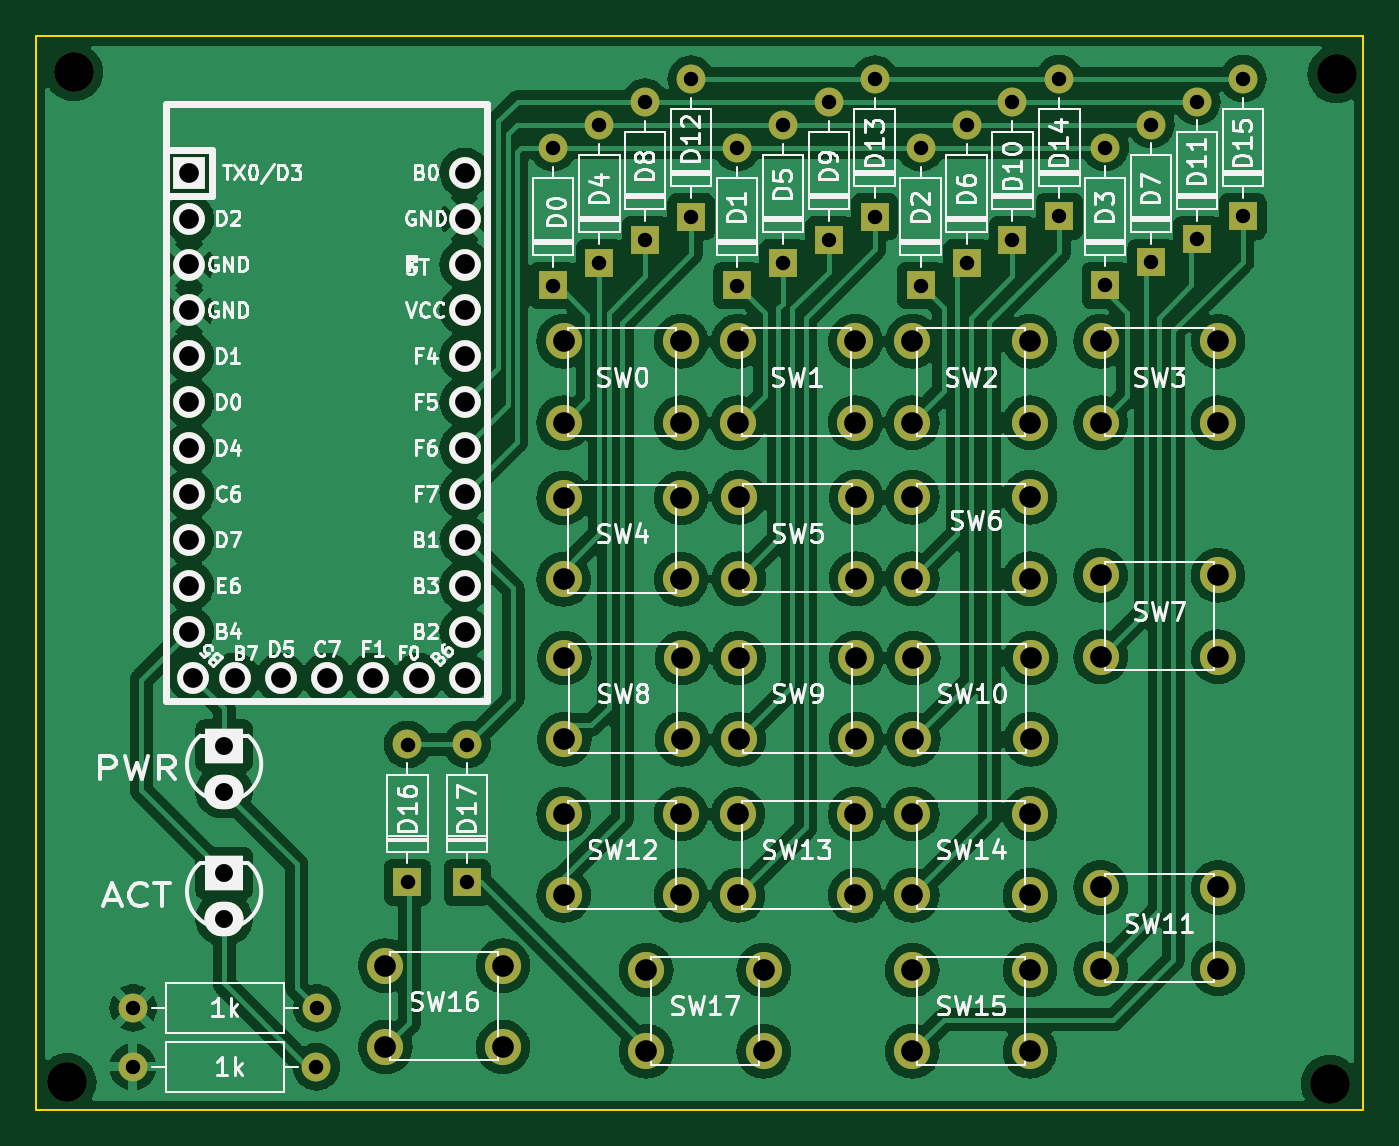
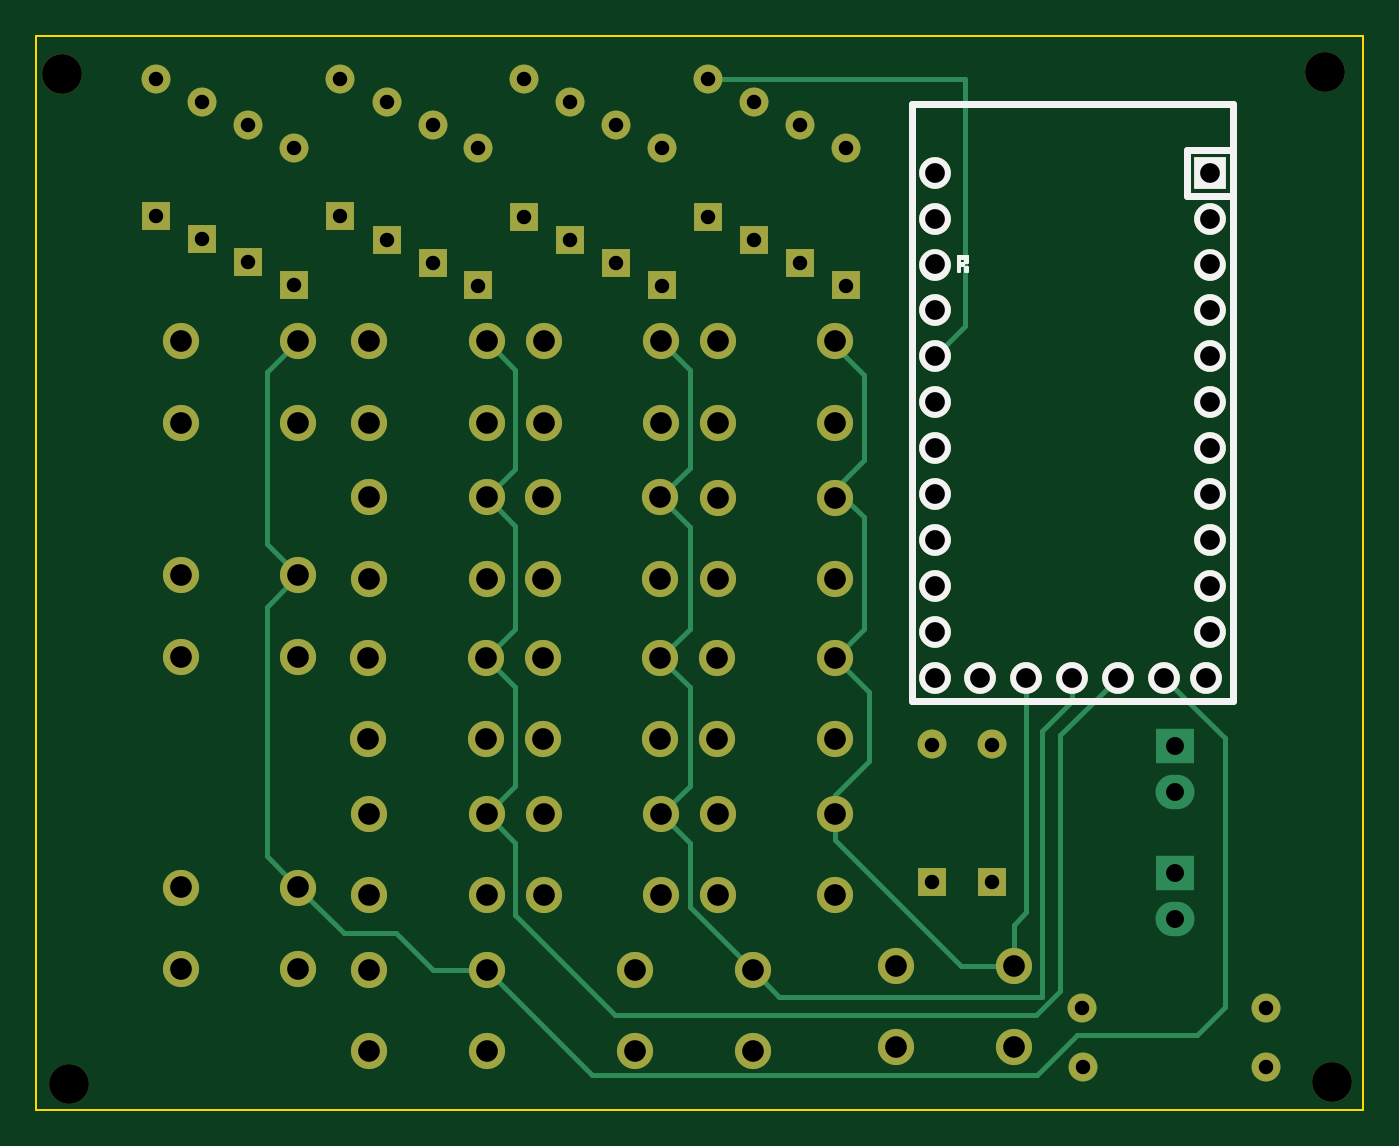
Circuit board: 11 layer files. Board 73.4 x 59.4 mm.
- bottom_copper: PocketPad-B_Cu.gbr (14035 bytes)
- bottom_mask: PocketPad-B_Mask.gbr (5193 bytes)
- paste: PocketPad-B_Paste.gbr (456 bytes)
- bottom_silk: PocketPad-B_Silkscreen.gbr (2907 bytes)
- outline: PocketPad-Edge_Cuts.gbr (678 bytes)
- top_copper: PocketPad-F_Cu.gbr (312885 bytes)
- top_mask: PocketPad-F_Mask.gbr (5406 bytes)
- paste: PocketPad-F_Paste.gbr (664 bytes)
- top_silk: PocketPad-F_Silkscreen.gbr (68669 bytes)
- drill: PocketPad-NPTH.drl (394 bytes)
- drill: PocketPad-PTH.drl (2766 bytes)

=== bottom_copper: PocketPad-B_Cu.gbr (14035 bytes, source omitted) ===
=== bottom_mask: PocketPad-B_Mask.gbr ===
%TF.GenerationSoftware,KiCad,Pcbnew,(6.0.9)*%
%TF.CreationDate,2022-12-06T22:32:54+00:00*%
%TF.ProjectId,PocketPad,506f636b-6574-4506-9164-2e6b69636164,rev?*%
%TF.SameCoordinates,Original*%
%TF.FileFunction,Soldermask,Bot*%
%TF.FilePolarity,Negative*%
%FSLAX46Y46*%
G04 Gerber Fmt 4.6, Leading zero omitted, Abs format (unit mm)*
G04 Created by KiCad (PCBNEW (6.0.9)) date 2022-12-06 22:32:54*
%MOMM*%
%LPD*%
G01*
G04 APERTURE LIST*
%ADD10C,2.000000*%
%ADD11R,1.600000X1.600000*%
%ADD12O,1.600000X1.600000*%
%ADD13R,1.752600X1.752600*%
%ADD14C,1.752600*%
%ADD15C,2.200000*%
%ADD16C,1.600000*%
G04 APERTURE END LIST*
D10*
%TO.C,SW2*%
X70530000Y-34184000D03*
X77030000Y-34184000D03*
X70530000Y-38684000D03*
X77030000Y-38684000D03*
%TD*%
%TO.C,SW7*%
X80944000Y-47138000D03*
X87444000Y-47138000D03*
X80944000Y-51638000D03*
X87444000Y-51638000D03*
%TD*%
%TO.C,SW3*%
X80944000Y-34184000D03*
X87444000Y-34184000D03*
X80944000Y-38684000D03*
X87444000Y-38684000D03*
%TD*%
%TO.C,SW16*%
X41372000Y-68728000D03*
X47872000Y-68728000D03*
X41372000Y-73228000D03*
X47872000Y-73228000D03*
%TD*%
%TO.C,SW17*%
X55798000Y-68982000D03*
X62298000Y-68982000D03*
X55798000Y-73482000D03*
X62298000Y-73482000D03*
%TD*%
%TO.C,SW8*%
X51278000Y-51710000D03*
X57778000Y-51710000D03*
X51278000Y-56210000D03*
X57778000Y-56210000D03*
%TD*%
D11*
%TO.C,D16*%
X42590000Y-64116000D03*
D12*
X42590000Y-56496000D03*
%TD*%
D11*
%TO.C,D1*%
X60826000Y-31096000D03*
D12*
X60826000Y-23476000D03*
%TD*%
D11*
%TO.C,D5*%
X63366000Y-29826000D03*
D12*
X63366000Y-22206000D03*
%TD*%
D11*
%TO.C,D13*%
X68446000Y-27286000D03*
D12*
X68446000Y-19666000D03*
%TD*%
D10*
%TO.C,SW13*%
X60878000Y-60346000D03*
X67378000Y-60346000D03*
X60878000Y-64846000D03*
X67378000Y-64846000D03*
%TD*%
%TO.C,SW14*%
X70530000Y-60346000D03*
X77030000Y-60346000D03*
X70530000Y-64846000D03*
X77030000Y-64846000D03*
%TD*%
%TO.C,SW6*%
X70530000Y-42820000D03*
X77030000Y-42820000D03*
X70530000Y-47320000D03*
X77030000Y-47320000D03*
%TD*%
D11*
%TO.C,D4*%
X53206000Y-29826000D03*
D12*
X53206000Y-22206000D03*
%TD*%
D13*
%TO.C,MCU1*%
X30506000Y-24854750D03*
D14*
X30506000Y-27394750D03*
X30506000Y-29934750D03*
X30506000Y-32474750D03*
X30506000Y-35014750D03*
X30506000Y-37554750D03*
X30506000Y-40094750D03*
X30506000Y-42634750D03*
X30506000Y-45174750D03*
X30506000Y-47714750D03*
X30506000Y-50254750D03*
X30734600Y-52794750D03*
X45746000Y-52794750D03*
X45746000Y-50254750D03*
X45746000Y-47714750D03*
X45746000Y-45174750D03*
X45746000Y-42634750D03*
X45746000Y-40094750D03*
X45746000Y-37554750D03*
X45746000Y-35014750D03*
X45746000Y-32474750D03*
X45746000Y-29934750D03*
X45746000Y-27394750D03*
X45746000Y-24854750D03*
X33046000Y-52794750D03*
X35586000Y-52794750D03*
X38126000Y-52794750D03*
X40666000Y-52794750D03*
X43206000Y-52794750D03*
%TD*%
D11*
%TO.C,D15*%
X88818000Y-27274000D03*
D12*
X88818000Y-19654000D03*
%TD*%
D11*
%TO.C,D3*%
X81198000Y-31084000D03*
D12*
X81198000Y-23464000D03*
%TD*%
D11*
%TO.C,D12*%
X58286000Y-27286000D03*
D12*
X58286000Y-19666000D03*
%TD*%
D11*
%TO.C,D11*%
X86278000Y-28544000D03*
D12*
X86278000Y-20924000D03*
%TD*%
D11*
%TO.C,D10*%
X76066000Y-28556000D03*
D12*
X76066000Y-20936000D03*
%TD*%
D11*
%TO.C,D8*%
X55746000Y-28556000D03*
D12*
X55746000Y-20936000D03*
%TD*%
D10*
%TO.C,SW12*%
X51226000Y-60346000D03*
X57726000Y-60346000D03*
X51226000Y-64846000D03*
X57726000Y-64846000D03*
%TD*%
%TO.C,SW5*%
X60930000Y-42820000D03*
X67430000Y-42820000D03*
X60930000Y-47320000D03*
X67430000Y-47320000D03*
%TD*%
%TO.C,SW9*%
X60930000Y-51710000D03*
X67430000Y-51710000D03*
X60930000Y-56210000D03*
X67430000Y-56210000D03*
%TD*%
D11*
%TO.C,D14*%
X78658000Y-27274000D03*
D12*
X78658000Y-19654000D03*
%TD*%
D15*
%TO.C,REF\u002A\u002A*%
X23768000Y-75184000D03*
%TD*%
%TO.C,REF\u002A\u002A*%
X94006000Y-19400000D03*
%TD*%
D16*
%TO.C,PWR-R1*%
X27410000Y-71070000D03*
D12*
X37570000Y-71070000D03*
%TD*%
D10*
%TO.C,SW1*%
X60878000Y-34184000D03*
X67378000Y-34184000D03*
X60878000Y-38684000D03*
X67378000Y-38684000D03*
%TD*%
%TO.C,SW15*%
X70530000Y-68982000D03*
X77030000Y-68982000D03*
X70530000Y-73482000D03*
X77030000Y-73482000D03*
%TD*%
D11*
%TO.C,D7*%
X83738000Y-29814000D03*
D12*
X83738000Y-22194000D03*
%TD*%
D15*
%TO.C,REF\u002A\u002A*%
X24130000Y-19304000D03*
%TD*%
D11*
%TO.C,D6*%
X73526000Y-29826000D03*
D12*
X73526000Y-22206000D03*
%TD*%
D10*
%TO.C,SW0*%
X51226000Y-34184000D03*
X57726000Y-34184000D03*
X51226000Y-38684000D03*
X57726000Y-38684000D03*
%TD*%
D15*
%TO.C,REF\u002A\u002A*%
X93644000Y-75280000D03*
%TD*%
D10*
%TO.C,SW10*%
X77082000Y-56210000D03*
X70582000Y-56210000D03*
X77082000Y-51710000D03*
X70582000Y-51710000D03*
%TD*%
D11*
%TO.C,D2*%
X70986000Y-31096000D03*
D12*
X70986000Y-23476000D03*
%TD*%
D11*
%TO.C,D9*%
X65906000Y-28556000D03*
D12*
X65906000Y-20936000D03*
%TD*%
D11*
%TO.C,D0*%
X50638000Y-31096000D03*
D12*
X50638000Y-23476000D03*
%TD*%
D10*
%TO.C,SW4*%
X51226000Y-42860000D03*
X57726000Y-42860000D03*
X51226000Y-47360000D03*
X57726000Y-47360000D03*
%TD*%
D16*
%TO.C,ACT-R1*%
X37550000Y-74330000D03*
D12*
X27390000Y-74330000D03*
%TD*%
D11*
%TO.C,D17*%
X45892000Y-64116000D03*
D12*
X45892000Y-56496000D03*
%TD*%
D10*
%TO.C,SW11*%
X80944000Y-64410000D03*
X87444000Y-64410000D03*
X80944000Y-68910000D03*
X87444000Y-68910000D03*
%TD*%
M02*

=== paste: PocketPad-B_Paste.gbr ===
%TF.GenerationSoftware,KiCad,Pcbnew,(6.0.9)*%
%TF.CreationDate,2022-12-06T22:32:54+00:00*%
%TF.ProjectId,PocketPad,506f636b-6574-4506-9164-2e6b69636164,rev?*%
%TF.SameCoordinates,Original*%
%TF.FileFunction,Paste,Bot*%
%TF.FilePolarity,Positive*%
%FSLAX46Y46*%
G04 Gerber Fmt 4.6, Leading zero omitted, Abs format (unit mm)*
G04 Created by KiCad (PCBNEW (6.0.9)) date 2022-12-06 22:32:54*
%MOMM*%
%LPD*%
G01*
G04 APERTURE LIST*
G04 APERTURE END LIST*
M02*

=== bottom_silk: PocketPad-B_Silkscreen.gbr ===
%TF.GenerationSoftware,KiCad,Pcbnew,(6.0.9)*%
%TF.CreationDate,2022-12-06T22:32:54+00:00*%
%TF.ProjectId,PocketPad,506f636b-6574-4506-9164-2e6b69636164,rev?*%
%TF.SameCoordinates,Original*%
%TF.FileFunction,Legend,Bot*%
%TF.FilePolarity,Positive*%
%FSLAX46Y46*%
G04 Gerber Fmt 4.6, Leading zero omitted, Abs format (unit mm)*
G04 Created by KiCad (PCBNEW (6.0.9)) date 2022-12-06 22:32:54*
%MOMM*%
%LPD*%
G01*
G04 APERTURE LIST*
%ADD10C,0.381000*%
%ADD11C,0.150000*%
%ADD12R,1.752600X1.752600*%
%ADD13C,1.752600*%
G04 APERTURE END LIST*
D10*
%TO.C,MCU1*%
X29236000Y-54064750D02*
X47016000Y-54064750D01*
X29236000Y-21044750D02*
X29236000Y-54064750D01*
X31776000Y-23584750D02*
X29236000Y-23584750D01*
X31776000Y-26124750D02*
X29236000Y-26124750D01*
X47016000Y-21044750D02*
X29236000Y-21044750D01*
X31776000Y-23584750D02*
X31776000Y-26124750D01*
X47016000Y-54064750D02*
X47016000Y-21044750D01*
G36*
X44270635Y-29973780D02*
G01*
X44170635Y-29973780D01*
X44170635Y-29873780D01*
X44270635Y-29873780D01*
X44270635Y-29973780D01*
G37*
D11*
X44270635Y-29973780D02*
X44170635Y-29973780D01*
X44170635Y-29873780D01*
X44270635Y-29873780D01*
X44270635Y-29973780D01*
G36*
X44070635Y-30273780D02*
G01*
X43970635Y-30273780D01*
X43970635Y-30073780D01*
X44070635Y-30073780D01*
X44070635Y-30273780D01*
G37*
X44070635Y-30273780D02*
X43970635Y-30273780D01*
X43970635Y-30073780D01*
X44070635Y-30073780D01*
X44070635Y-30273780D01*
G36*
X44070635Y-29773780D02*
G01*
X43970635Y-29773780D01*
X43970635Y-29473780D01*
X44070635Y-29473780D01*
X44070635Y-29773780D01*
G37*
X44070635Y-29773780D02*
X43970635Y-29773780D01*
X43970635Y-29473780D01*
X44070635Y-29473780D01*
X44070635Y-29773780D01*
G36*
X44470635Y-29573780D02*
G01*
X43970635Y-29573780D01*
X43970635Y-29473780D01*
X44470635Y-29473780D01*
X44470635Y-29573780D01*
G37*
X44470635Y-29573780D02*
X43970635Y-29573780D01*
X43970635Y-29473780D01*
X44470635Y-29473780D01*
X44470635Y-29573780D01*
G36*
X44470635Y-30273780D02*
G01*
X44370635Y-30273780D01*
X44370635Y-29473780D01*
X44470635Y-29473780D01*
X44470635Y-30273780D01*
G37*
X44470635Y-30273780D02*
X44370635Y-30273780D01*
X44370635Y-29473780D01*
X44470635Y-29473780D01*
X44470635Y-30273780D01*
%TD*%
D12*
%TO.C,MCU1*%
X30506000Y-24854750D03*
D13*
X30506000Y-27394750D03*
X30506000Y-29934750D03*
X30506000Y-32474750D03*
X30506000Y-35014750D03*
X30506000Y-37554750D03*
X30506000Y-40094750D03*
X30506000Y-42634750D03*
X30506000Y-45174750D03*
X30506000Y-47714750D03*
X30506000Y-50254750D03*
X30734600Y-52794750D03*
X45746000Y-52794750D03*
X45746000Y-50254750D03*
X45746000Y-47714750D03*
X45746000Y-45174750D03*
X45746000Y-42634750D03*
X45746000Y-40094750D03*
X45746000Y-37554750D03*
X45746000Y-35014750D03*
X45746000Y-32474750D03*
X45746000Y-29934750D03*
X45746000Y-27394750D03*
X45746000Y-24854750D03*
X33046000Y-52794750D03*
X35586000Y-52794750D03*
X38126000Y-52794750D03*
X40666000Y-52794750D03*
X43206000Y-52794750D03*
%TD*%
M02*

=== outline: PocketPad-Edge_Cuts.gbr ===
%TF.GenerationSoftware,KiCad,Pcbnew,(6.0.9)*%
%TF.CreationDate,2022-12-06T22:32:54+00:00*%
%TF.ProjectId,PocketPad,506f636b-6574-4506-9164-2e6b69636164,rev?*%
%TF.SameCoordinates,Original*%
%TF.FileFunction,Profile,NP*%
%FSLAX46Y46*%
G04 Gerber Fmt 4.6, Leading zero omitted, Abs format (unit mm)*
G04 Created by KiCad (PCBNEW (6.0.9)) date 2022-12-06 22:32:54*
%MOMM*%
%LPD*%
G01*
G04 APERTURE LIST*
%TA.AperFunction,Profile*%
%ADD10C,0.100000*%
%TD*%
G04 APERTURE END LIST*
D10*
X22044000Y-17311000D02*
X95464000Y-17311000D01*
X95464000Y-17311000D02*
X95464000Y-76723000D01*
X95464000Y-76723000D02*
X22044000Y-76723000D01*
X22044000Y-76723000D02*
X22044000Y-17311000D01*
M02*

=== top_copper: PocketPad-F_Cu.gbr (312885 bytes, source omitted) ===
=== top_mask: PocketPad-F_Mask.gbr (5406 bytes, source omitted) ===
=== paste: PocketPad-F_Paste.gbr ===
%TF.GenerationSoftware,KiCad,Pcbnew,(6.0.9)*%
%TF.CreationDate,2022-12-06T22:32:54+00:00*%
%TF.ProjectId,PocketPad,506f636b-6574-4506-9164-2e6b69636164,rev?*%
%TF.SameCoordinates,Original*%
%TF.FileFunction,Paste,Top*%
%TF.FilePolarity,Positive*%
%FSLAX46Y46*%
G04 Gerber Fmt 4.6, Leading zero omitted, Abs format (unit mm)*
G04 Created by KiCad (PCBNEW (6.0.9)) date 2022-12-06 22:32:54*
%MOMM*%
%LPD*%
G01*
G04 APERTURE LIST*
%ADD10O,2.159000X1.905000*%
%ADD11R,2.159000X1.905000*%
G04 APERTURE END LIST*
D10*
%TO.C,ACT*%
X32442000Y-66148000D03*
D11*
X32442000Y-63608000D03*
%TD*%
D10*
%TO.C,PWR*%
X32442000Y-59108000D03*
D11*
X32442000Y-56568000D03*
%TD*%
M02*

=== top_silk: PocketPad-F_Silkscreen.gbr (68669 bytes, source omitted) ===
=== drill: PocketPad-NPTH.drl ===
M48
; DRILL file {KiCad (6.0.9)} date Tue Dec  6 22:32:57 2022
; FORMAT={-:-/ absolute / inch / decimal}
; #@! TF.CreationDate,2022-12-06T22:32:57+00:00
; #@! TF.GenerationSoftware,Kicad,Pcbnew,(6.0.9)
; #@! TF.FileFunction,NonPlated,1,2,NPTH
FMAT,2
INCH
; #@! TA.AperFunction,NonPlated,NPTH,ComponentDrill
T1C0.0866
%
G90
G05
T1
X0.9357Y-2.96
X0.95Y-0.76
X3.6868Y-2.9638
X3.701Y-0.7638
T0
M30

=== drill: PocketPad-PTH.drl ===
M48
; DRILL file {KiCad (6.0.9)} date Tue Dec  6 22:32:57 2022
; FORMAT={-:-/ absolute / inch / decimal}
; #@! TF.CreationDate,2022-12-06T22:32:57+00:00
; #@! TF.GenerationSoftware,Kicad,Pcbnew,(6.0.9)
; #@! TF.FileFunction,Plated,1,2,PTH
FMAT,2
INCH
; #@! TA.AperFunction,Plated,PTH,ComponentDrill
T1C0.0315
; #@! TA.AperFunction,Plated,PTH,ComponentDrill
T2C0.0390
; #@! TA.AperFunction,Plated,PTH,ComponentDrill
T3C0.0430
; #@! TA.AperFunction,Plated,PTH,ComponentDrill
T4C0.0472
%
G90
G05
T1
X1.0783Y-2.9264
X1.0791Y-2.798
X1.4783Y-2.9264
X1.4791Y-2.798
X1.6768Y-2.2243
X1.6768Y-2.5243
X1.8068Y-2.2243
X1.8068Y-2.5243
X1.9936Y-0.9243
X1.9936Y-1.2243
X2.0947Y-0.8743
X2.0947Y-1.1743
X2.1947Y-0.8243
X2.1947Y-1.1243
X2.2947Y-0.7743
X2.2947Y-1.0743
X2.3947Y-0.9243
X2.3947Y-1.2243
X2.4947Y-0.8743
X2.4947Y-1.1743
X2.5947Y-0.8243
X2.5947Y-1.1243
X2.6947Y-0.7743
X2.6947Y-1.0743
X2.7947Y-0.9243
X2.7947Y-1.2243
X2.8947Y-0.8743
X2.8947Y-1.1743
X2.9947Y-0.8243
X2.9947Y-1.1243
X3.0968Y-0.7738
X3.0968Y-1.0738
X3.1968Y-0.9238
X3.1968Y-1.2238
X3.2968Y-0.8738
X3.2968Y-1.1738
X3.3968Y-0.8238
X3.3968Y-1.1238
X3.4968Y-0.7738
X3.4968Y-1.0738
T2
X1.2772Y-2.2271
X1.2772Y-2.3271
X1.2772Y-2.5043
X1.2772Y-2.6043
T3
X1.201Y-0.9785
X1.201Y-1.0785
X1.201Y-1.1785
X1.201Y-1.2785
X1.201Y-1.3785
X1.201Y-1.4785
X1.201Y-1.5785
X1.201Y-1.6785
X1.201Y-1.7785
X1.201Y-1.8785
X1.201Y-1.9785
X1.21Y-2.0785
X1.301Y-2.0785
X1.401Y-2.0785
X1.501Y-2.0785
X1.601Y-2.0785
X1.701Y-2.0785
X1.801Y-0.9785
X1.801Y-1.0785
X1.801Y-1.1785
X1.801Y-1.2785
X1.801Y-1.3785
X1.801Y-1.4785
X1.801Y-1.5785
X1.801Y-1.6785
X1.801Y-1.7785
X1.801Y-1.8785
X1.801Y-1.9785
X1.801Y-2.0785
T4
X1.6288Y-2.7058
X1.6288Y-2.883
X1.8847Y-2.7058
X1.8847Y-2.883
X2.0168Y-1.3458
X2.0168Y-1.523
X2.0168Y-1.6874
X2.0168Y-1.8646
X2.0168Y-2.3758
X2.0168Y-2.553
X2.0188Y-2.0358
X2.0188Y-2.213
X2.1968Y-2.7158
X2.1968Y-2.893
X2.2727Y-1.3458
X2.2727Y-1.523
X2.2727Y-1.6874
X2.2727Y-1.8646
X2.2727Y-2.3758
X2.2727Y-2.553
X2.2747Y-2.0358
X2.2747Y-2.213
X2.3968Y-1.3458
X2.3968Y-1.523
X2.3968Y-2.3758
X2.3968Y-2.553
X2.3988Y-1.6858
X2.3988Y-1.863
X2.3988Y-2.0358
X2.3988Y-2.213
X2.4527Y-2.7158
X2.4527Y-2.893
X2.6527Y-1.3458
X2.6527Y-1.523
X2.6527Y-2.3758
X2.6527Y-2.553
X2.6547Y-1.6858
X2.6547Y-1.863
X2.6547Y-2.0358
X2.6547Y-2.213
X2.7768Y-1.3458
X2.7768Y-1.523
X2.7768Y-1.6858
X2.7768Y-1.863
X2.7768Y-2.3758
X2.7768Y-2.553
X2.7768Y-2.7158
X2.7768Y-2.893
X2.7788Y-2.0358
X2.7788Y-2.213
X3.0327Y-1.3458
X3.0327Y-1.523
X3.0327Y-1.6858
X3.0327Y-1.863
X3.0327Y-2.3758
X3.0327Y-2.553
X3.0327Y-2.7158
X3.0327Y-2.893
X3.0347Y-2.0358
X3.0347Y-2.213
X3.1868Y-1.3458
X3.1868Y-1.523
X3.1868Y-1.8558
X3.1868Y-2.033
X3.1868Y-2.5358
X3.1868Y-2.713
X3.4427Y-1.3458
X3.4427Y-1.523
X3.4427Y-1.8558
X3.4427Y-2.033
X3.4427Y-2.5358
X3.4427Y-2.713
T0
M30
